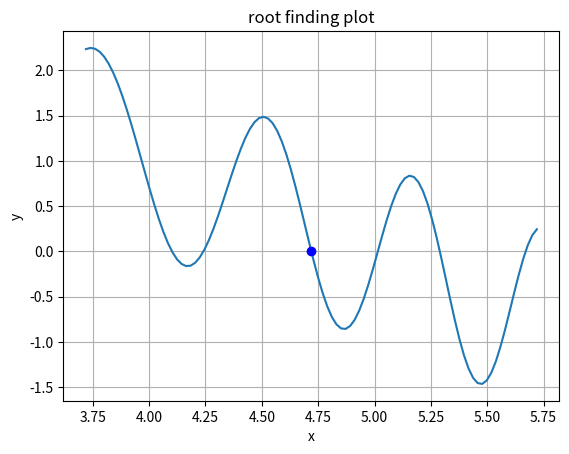

Recreate this plot in Python.
import matplotlib.pyplot as plt
import numpy as np


def myfunc(x):
    return np.sin(x**2) - x + 5


def mybisection(myfunc, a, b, epsilon):

    if abs(myfunc(a)) < epsilon:
        print('a is a root!')
        return a

    if abs(myfunc(b)) < epsilon:
        print('b is a root!')
        return b

    while abs(b-a) > epsilon:

        m = a + (b - a)/2
        #print(m)

        if myfunc(a)*myfunc(m) < 0:
            b = m
        else:
            a = m

    return m


m = mybisection(myfunc, 3.8, 6, 0.001)

x = np.linspace(m - 1, m + 1, 100)
plt.plot(x, myfunc(x))
plt.plot(m, 0, 'bo')
plt.grid()
plt.xlabel('x')
plt.ylabel('y')
plt.title('root finding plot')
plt.show()


def f(x):
    return x

print(mybisection(f, -3.0, 3.0, 0.001))

